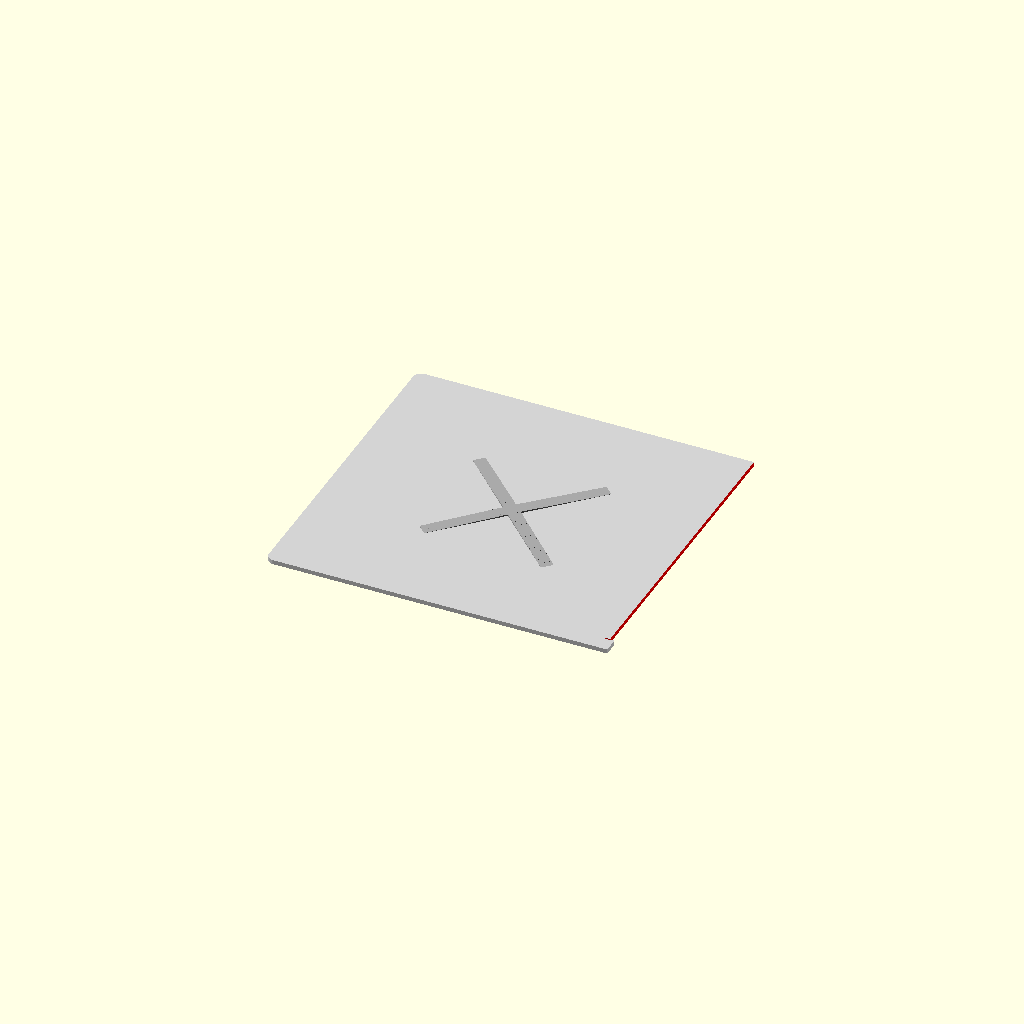
Cell 1: rendered with the file's own defaults.
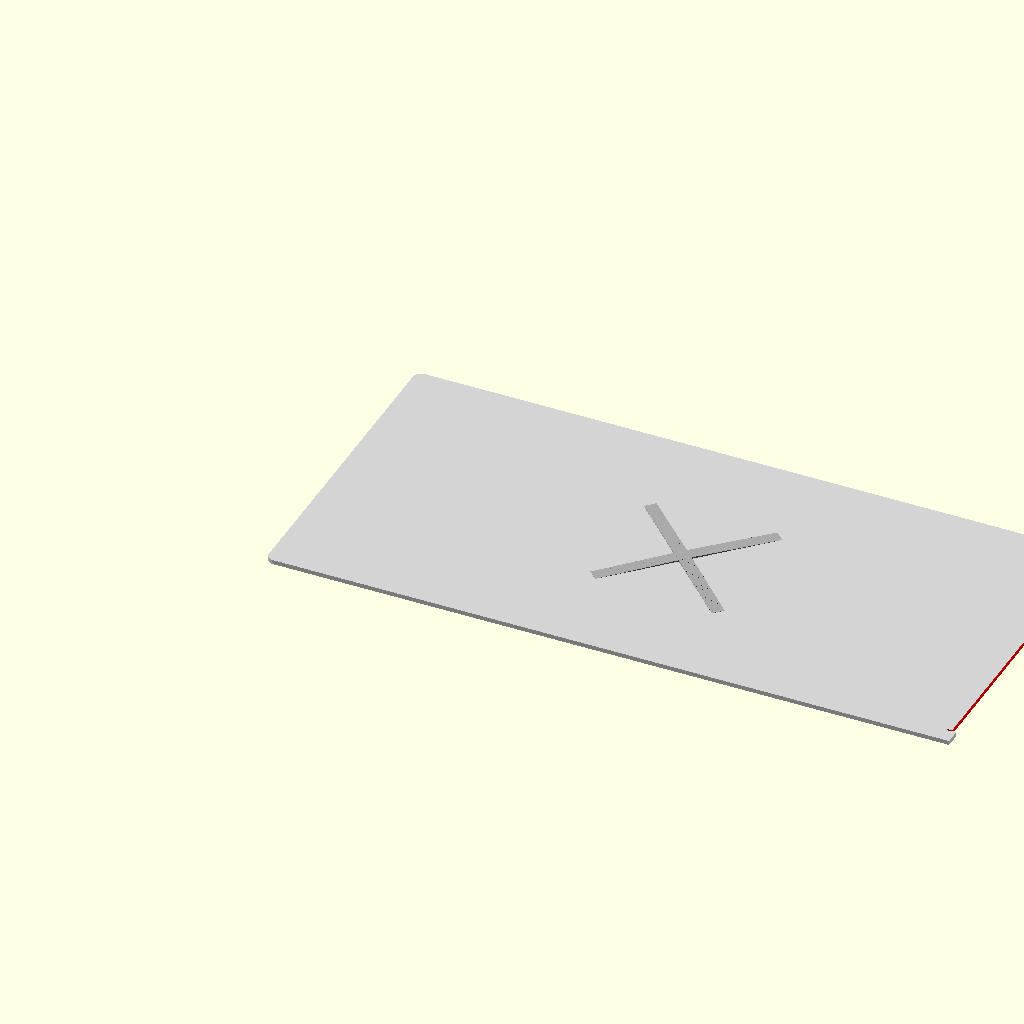
Cell 2 — width set to 440, the other parameters unchanged.
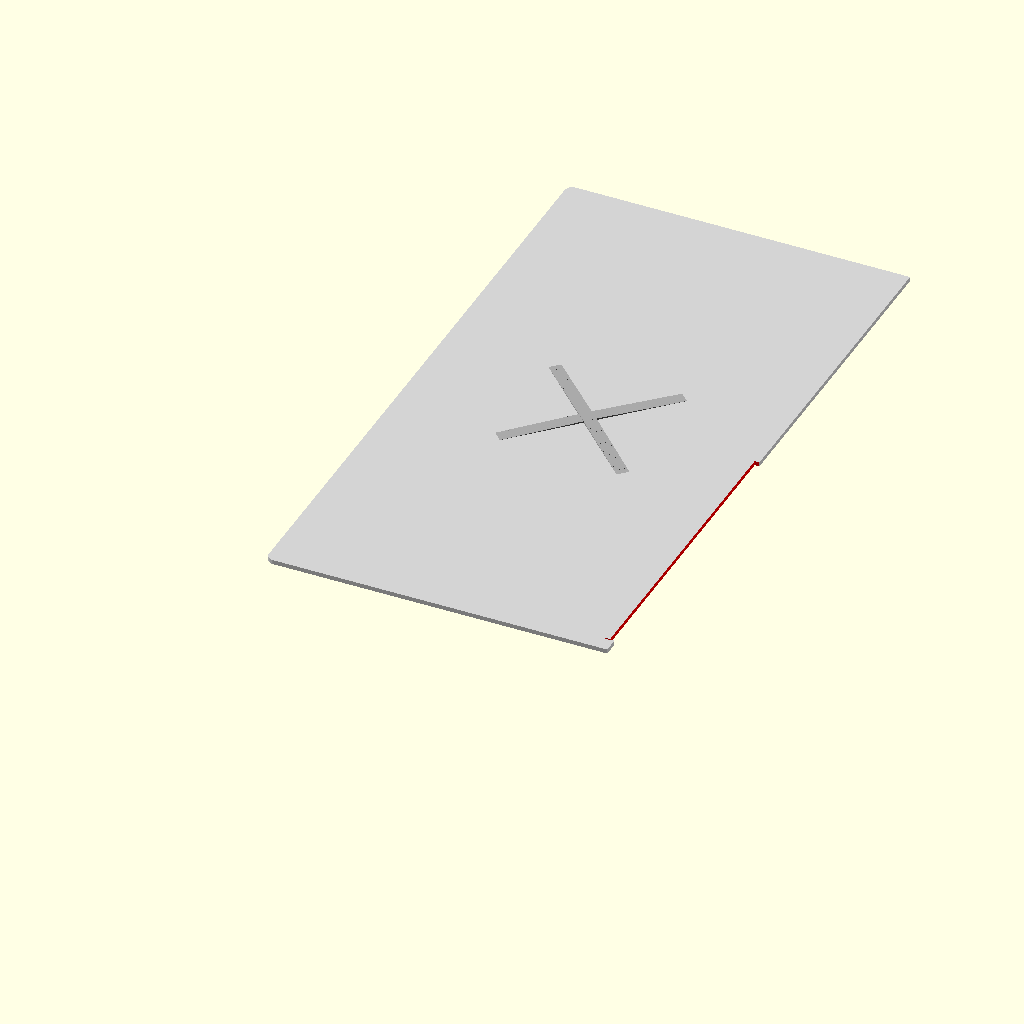
Cell 3 — height set to 418, the other parameters unchanged.
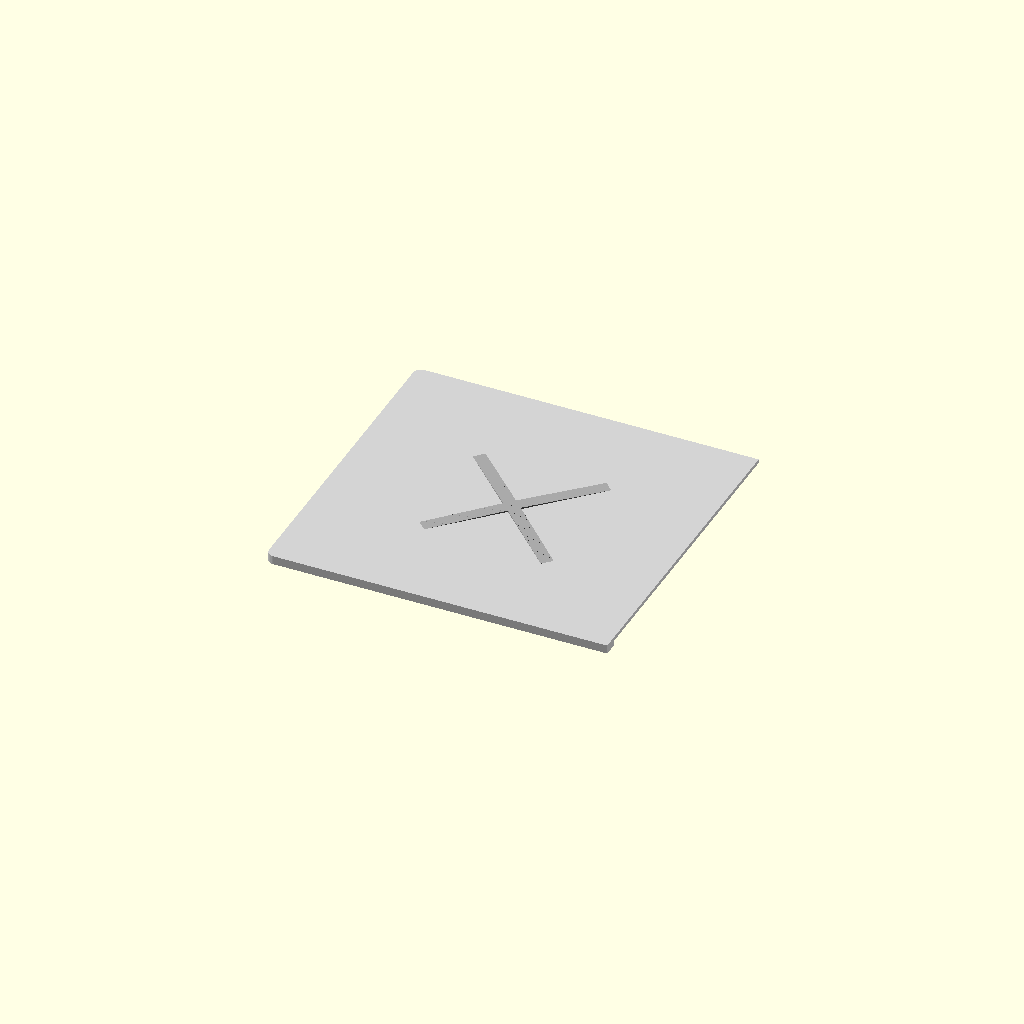
Cell 4: thickness = 5.6 (everything else at default).
One fixed orthographic camera (rotation 55°, 0°, 25°; colour scheme Cornfield) for every cell.
The OpenSCAD source (part_A_slider.scad):
// A部分：220mm × 209mm × 2.8mm
// 滑槽式拼接 - 滑槽
// 从上往下滑入固定

// 参数
width = 220;     // 宽度 (mm)
height = 209;    // 高度 (mm)
thickness = 2.8; // 厚度 (mm)
corner_radius = 5;  // 倒角半径 (mm)

// 滑槽参数
slot_depth = 3;       // 槽深度 (mm)
slot_height = 3;      // 槽高度 (mm)
slot_length = 200;    // 槽长度 (mm)
slot_offset = 10;      // 槽距离边缘 (mm)

// 定位销参数
pin_radius = 1.5;
pin_depth = 3;

// X 图案参数
x_max_height = 1.0;
x_width = 8;
x_diagonal = 120;

// 圆角矩形模块（右侧不倒角）
module rounded_rect_right_flat(w, h, r, t) {
    hull() {
        translate([r, r, 0]) cylinder(h = t, r = r, $fn = 32);
        translate([r, h - r, 0]) cylinder(h = t, r = r, $fn = 32);
        translate([w, h, 0]) cylinder(h = t, r = 0.01, $fn = 4);
        translate([w, 0, 0]) cylinder(h = t, r = 0.01, $fn = 4);
    }
}

// 创建主体
difference() {
    union() {
        // 面板主体
        color("LightGray") {
            rounded_rect_right_flat(width, height, corner_radius, thickness);
        }

        // X 图案
        color("DarkGray") {
            translate([width/2, height/2, 0])
            x_pattern();
        }
    }

    // 滑槽（在右侧，从上往下）
    color("Red") {
        // 主滑槽
        translate([width - slot_depth, slot_offset, -0.1])
        cube([slot_depth + 0.2, slot_length, slot_height + 0.2]);

        // 顶部定位孔（防止滑出）
        translate([width - slot_depth - 0.1, slot_offset, thickness/2])
        rotate([0, -90, 0])
        cylinder(h = slot_depth + 0.2, r = pin_radius, $fn = 16);
    }
}

// X 图案模块
module x_pattern() {
    segments = 30;
    segment_length = x_diagonal / segments;

    union() {
        for (i = [-segments/2:segments/2-1]) {
            dist_ratio = abs(i) / (segments/2);
            current_height = x_max_height * (1 - dist_ratio);

            translate([0, 0, thickness])
            rotate([0, 0, 45])
            translate([i * segment_length, -x_width/2, 0])
            cube([segment_length + 0.1, x_width, current_height]);
        }

        for (i = [-segments/2:segments/2-1]) {
            dist_ratio = abs(i) / (segments/2);
            current_height = x_max_height * (1 - dist_ratio);

            translate([0, 0, thickness])
            rotate([0, 0, -45])
            translate([i * segment_length, -x_width/2, 0])
            cube([segment_length + 0.1, x_width, current_height]);
        }
    }
}
Parameter table extracted from the source (name, type, default, range or options):
width: number, default 220
height: number, default 209
thickness: number, default 2.8
corner_radius: number, default 5
slot_depth: number, default 3
slot_height: number, default 3
slot_length: number, default 200
slot_offset: number, default 10
pin_radius: number, default 1.5
pin_depth: number, default 3
x_max_height: number, default 1
x_width: number, default 8
x_diagonal: number, default 120
